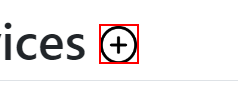
Task: Testing data from excel file using automation
Workflow: Process

Step 1: click on the image

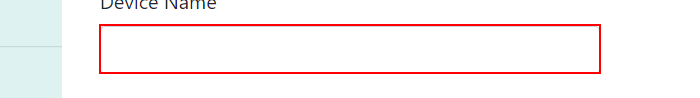
Step 2: type [DeviceName] into the text box in window 'Create Device - Connected Office: Device Management' (chrome.exe)
